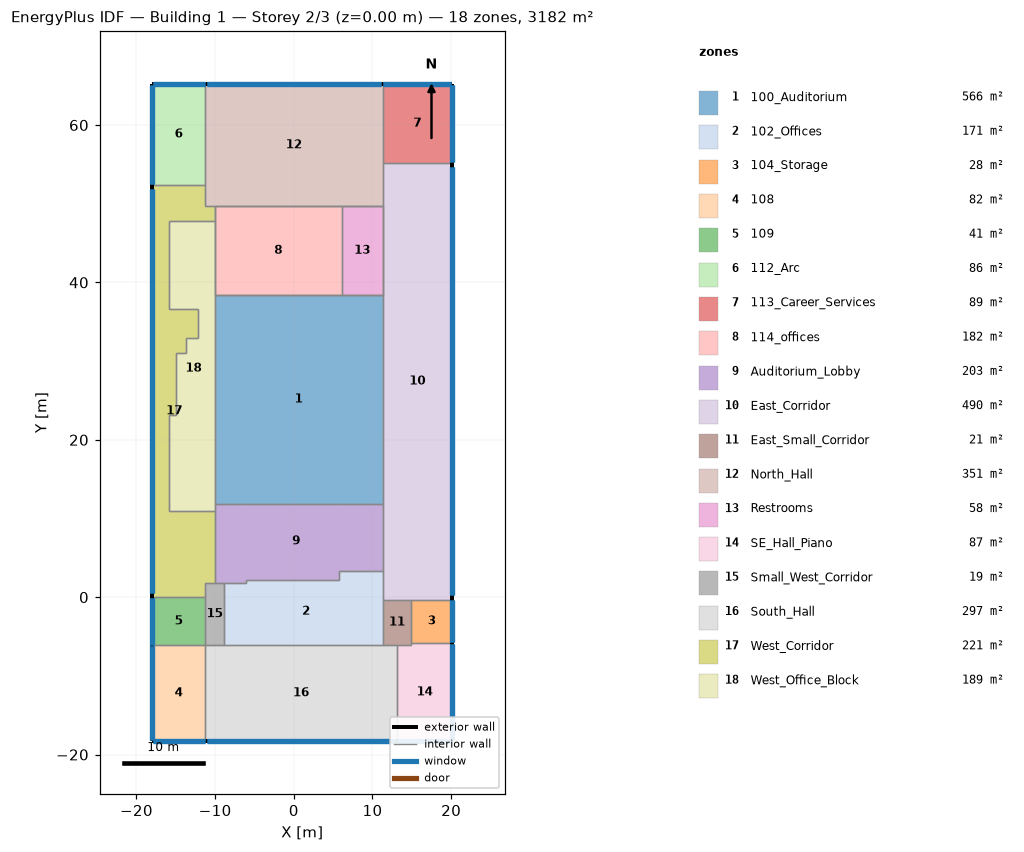
=== STOREY PLAN SPEC (per zone: floor XY polygon, exterior-wall plan segments, windows/doors) ===
zone 1: 100_Auditorium  (565.8 m²)
  floor: (11.28, 38.40) (11.28, 11.89) (-10.06, 11.89) (-10.06, 38.40)
  interior walls: 13
zone 2: 102_Offices  (171.4 m²)
  floor: (11.28, 3.35) (11.28, -6.10) (-8.84, -6.10) (-8.84, 1.83) (-6.10, 1.83) (-6.10, 2.13) (5.79, 2.13) (5.79, 3.35)
  interior walls: 10
zone 3: 104_Storage  (28.4 m²)
  floor: (20.12, -0.30) (20.12, -5.79) (14.94, -5.79) (14.94, -0.30)
  exterior wall: (20.12, -5.79) – (20.12, -0.30)  [5.5 m]
    window: (20.12, -5.74) – (20.12, -0.36)  [17.1 m²] x2
  interior walls: 3
zone 4: 108  (81.8 m²)
  floor: (-11.28, -6.10) (-11.28, -18.29) (-17.98, -18.29) (-17.98, -6.10)
  exterior wall: (-17.98, -18.29) – (-11.28, -18.29)  [6.7 m]
    window: (-17.92, -18.29) – (-11.34, -18.29)  [20.8 m²] x2
  exterior wall: (-17.98, -6.10) – (-17.98, -18.29)  [12.2 m]
    window: (-17.98, -6.22) – (-17.98, -18.17)  [37.9 m²] x2
  interior walls: 2
zone 5: 109  (40.9 m²)
  floor: (-11.28, 0.00) (-11.28, -6.10) (-17.98, -6.10) (-17.98, 0.00)
  exterior wall: (-17.98, 0.00) – (-17.98, -6.10)  [6.1 m]
    window: (-17.98, -0.06) – (-17.98, -6.04)  [19.0 m²] x2
  interior walls: 3
zone 6: 112_Arc  (85.8 m²)
  floor: (-11.28, 65.23) (-11.28, 52.43) (-17.98, 52.43) (-17.98, 65.23)
  exterior wall: (-11.28, 65.23) – (-17.98, 65.23)  [6.7 m]
    window: (-11.34, 65.23) – (-17.92, 65.23)  [20.8 m²] x2
  exterior wall: (-17.98, 65.23) – (-17.98, 52.43)  [12.8 m]
    window: (-17.98, 65.10) – (-17.98, 52.55)  [39.8 m²] x2
  interior walls: 2
zone 7: 113_Career_Services  (88.9 m²)
  floor: (20.12, 65.23) (20.12, 55.17) (11.28, 55.17) (11.28, 65.23)
  exterior wall: (20.12, 65.23) – (11.28, 65.23)  [8.8 m]
    window: (20.03, 65.23) – (11.37, 65.23)  [27.5 m²] x2
  exterior wall: (20.12, 55.17) – (20.12, 65.23)  [10.1 m]
    window: (20.12, 55.27) – (20.12, 65.13)  [31.3 m²] x2
  interior walls: 3
zone 8: 114_offices  (182.2 m²)
  floor: (6.10, 49.68) (6.10, 38.40) (-10.06, 38.40) (-10.06, 49.68)
  interior walls: 7
zone 9: Auditorium_Lobby  (202.6 m²)
  floor: (11.28, 11.89) (11.28, 3.35) (5.79, 3.35) (5.79, 2.13) (-6.10, 2.13) (-6.10, 1.83) (-10.06, 1.83) (-10.06, 11.89)
  interior walls: 12
zone 10: East_Corridor  (490.3 m²)
  floor: (20.12, 55.17) (20.12, -0.30) (11.28, -0.30) (11.28, 55.17)
  exterior wall: (20.12, -0.30) – (20.12, 55.17)  [55.5 m]
    window: (20.12, 0.25) – (20.12, 54.61)  [172.5 m²] x2
  interior walls: 10
zone 11: East_Small_Corridor  (21.2 m²)
  floor: (14.94, -0.30) (14.94, -6.10) (11.28, -6.10) (11.28, -0.30)
  interior walls: 7
zone 12: North_Hall  (350.6 m²)
  floor: (11.28, 65.23) (11.28, 49.68) (-11.28, 49.68) (-11.28, 65.23)
  exterior wall: (11.28, 65.23) – (-11.28, 65.23)  [22.6 m]
    window: (11.05, 65.23) – (-11.05, 65.23)  [70.1 m²] x2
  interior walls: 13
zone 13: Restrooms  (58.4 m²)
  floor: (11.28, 49.68) (11.28, 38.40) (6.10, 38.40) (6.10, 49.68)
  interior walls: 6
zone 14: SE_Hall_Piano  (87.1 m²)
  floor: (20.12, -5.79) (20.12, -18.29) (13.11, -18.29) (13.11, -6.10) (14.94, -6.10) (14.94, -5.79)
  exterior wall: (13.11, -18.29) – (20.12, -18.29)  [7.0 m]
    window: (13.18, -18.29) – (20.05, -18.29)  [21.8 m²] x2
  exterior wall: (20.12, -18.29) – (20.12, -5.79)  [12.5 m]
    window: (20.12, -18.16) – (20.12, -5.92)  [38.9 m²] x2
  interior walls: 4
zone 15: Small_West_Corridor  (19.3 m²)
  floor: (-8.84, 1.83) (-8.84, -6.10) (-11.28, -6.10) (-11.28, 1.83)
  interior walls: 6
zone 16: South_Hall  (297.3 m²)
  floor: (13.11, -6.10) (13.11, -18.29) (-11.28, -18.29) (-11.28, -6.10)
  exterior wall: (-11.28, -18.29) – (13.11, -18.29)  [24.4 m]
    window: (-11.03, -18.29) – (12.86, -18.29)  [75.8 m²] x2
  interior walls: 5
zone 17: West_Corridor  (220.8 m²)
  floor: (-11.28, 52.43) (-11.28, 49.68) (-10.06, 49.68) (-10.06, 47.85) (-15.85, 47.85) (-15.85, 36.58) (-12.19, 36.58) (-12.19, 32.92) (-13.72, 32.92) (-13.72, 31.09) (-14.94, 31.09) (-14.94, 23.16) (-15.85, 23.16) (-15.85, 10.97) (-10.06, 10.97) (-10.06, 1.83) (-11.28, 1.83) (-11.28, 0.00) (-17.98, 0.00) (-17.98, 52.43)
  exterior wall: (-17.98, 52.43) – (-17.98, 0.00)  [52.4 m]
    window: (-17.98, 51.90) – (-17.98, 0.52)  [163.0 m²] x2
  interior walls: 20
zone 18: West_Office_Block  (189.1 m²)
  floor: (-10.06, 47.85) (-10.06, 10.97) (-15.85, 10.97) (-15.85, 23.16) (-14.94, 23.16) (-14.94, 31.09) (-13.72, 31.09) (-13.72, 32.92) (-12.19, 32.92) (-12.19, 36.58) (-15.85, 36.58) (-15.85, 47.85)
  interior walls: 19

=== DERIVED (storey summary) ===
Building: Building 1
Storey: 2 of 3  (floor level z = 0.00 m)
Storey gross floor area: 3181.9 m²
Zones on this storey: 18
  - 100_Auditorium: floor 565.8 m²
  - 102_Offices: floor 171.4 m²
  - 104_Storage: floor 28.4 m²; exterior wall 5.5 m (40.1 m²); 2 window(s) 34.1 m²; WWR 85.0%
  - 108: floor 81.8 m²; exterior wall 18.9 m (138.2 m²); 4 window(s) 117.5 m²; WWR 85.0%
  - 109: floor 40.9 m²; exterior wall 6.1 m (44.6 m²); 2 window(s) 37.9 m²; WWR 85.0%
  - 112_Arc: floor 85.8 m²; exterior wall 19.5 m (142.7 m²); 4 window(s) 121.3 m²; WWR 85.0%
  - 113_Career_Services: floor 88.9 m²; exterior wall 18.9 m (138.2 m²); 4 window(s) 117.5 m²; WWR 85.0%
  - 114_offices: floor 182.2 m²
  - Auditorium_Lobby: floor 202.6 m²
  - East_Corridor: floor 490.3 m²; exterior wall 55.5 m (405.8 m²); 2 window(s) 344.9 m²; WWR 85.0%
  - East_Small_Corridor: floor 21.2 m²
  - North_Hall: floor 350.6 m²; exterior wall 22.6 m (165.0 m²); 2 window(s) 140.2 m²; WWR 85.0%
  - Restrooms: floor 58.4 m²
  - SE_Hall_Piano: floor 87.1 m²; exterior wall 19.5 m (142.7 m²); 4 window(s) 121.3 m²; WWR 85.0%
  - Small_West_Corridor: floor 19.3 m²
  - South_Hall: floor 297.3 m²; exterior wall 24.4 m (178.4 m²); 2 window(s) 151.6 m²; WWR 85.0%
  - West_Corridor: floor 220.8 m²; exterior wall 52.4 m (383.5 m²); 2 window(s) 326.0 m²; WWR 85.0%
  - West_Office_Block: floor 189.1 m²
Zone adjacency (shared interzone walls):
  - 100_Auditorium ↔ 114_offices
  - 100_Auditorium ↔ Auditorium_Lobby
  - 100_Auditorium ↔ East_Corridor
  - 100_Auditorium ↔ Restrooms
  - 100_Auditorium ↔ West_Office_Block
  - 102_Offices ↔ Auditorium_Lobby
  - 102_Offices ↔ East_Corridor
  - 102_Offices ↔ East_Small_Corridor
  - 102_Offices ↔ Small_West_Corridor
  - 102_Offices ↔ South_Hall
  - 104_Storage ↔ East_Corridor
  - 104_Storage ↔ East_Small_Corridor
  - 104_Storage ↔ SE_Hall_Piano
  - 108 ↔ 109
  - 108 ↔ South_Hall
  - 109 ↔ Small_West_Corridor
  - 109 ↔ West_Corridor
  - 112_Arc ↔ North_Hall
  - 112_Arc ↔ West_Corridor
  - 113_Career_Services ↔ East_Corridor
  - 113_Career_Services ↔ North_Hall
  - 114_offices ↔ North_Hall
  - 114_offices ↔ Restrooms
  - 114_offices ↔ West_Corridor
  - 114_offices ↔ West_Office_Block
  - Auditorium_Lobby ↔ East_Corridor
  - Auditorium_Lobby ↔ Small_West_Corridor
  - Auditorium_Lobby ↔ West_Corridor
  - Auditorium_Lobby ↔ West_Office_Block
  - East_Corridor ↔ East_Small_Corridor
  - East_Corridor ↔ North_Hall
  - East_Corridor ↔ Restrooms
  - East_Small_Corridor ↔ SE_Hall_Piano
  - East_Small_Corridor ↔ South_Hall
  - North_Hall ↔ Restrooms
  - North_Hall ↔ West_Corridor
  - SE_Hall_Piano ↔ South_Hall
  - Small_West_Corridor ↔ South_Hall
  - Small_West_Corridor ↔ West_Corridor
  - West_Corridor ↔ West_Office_Block